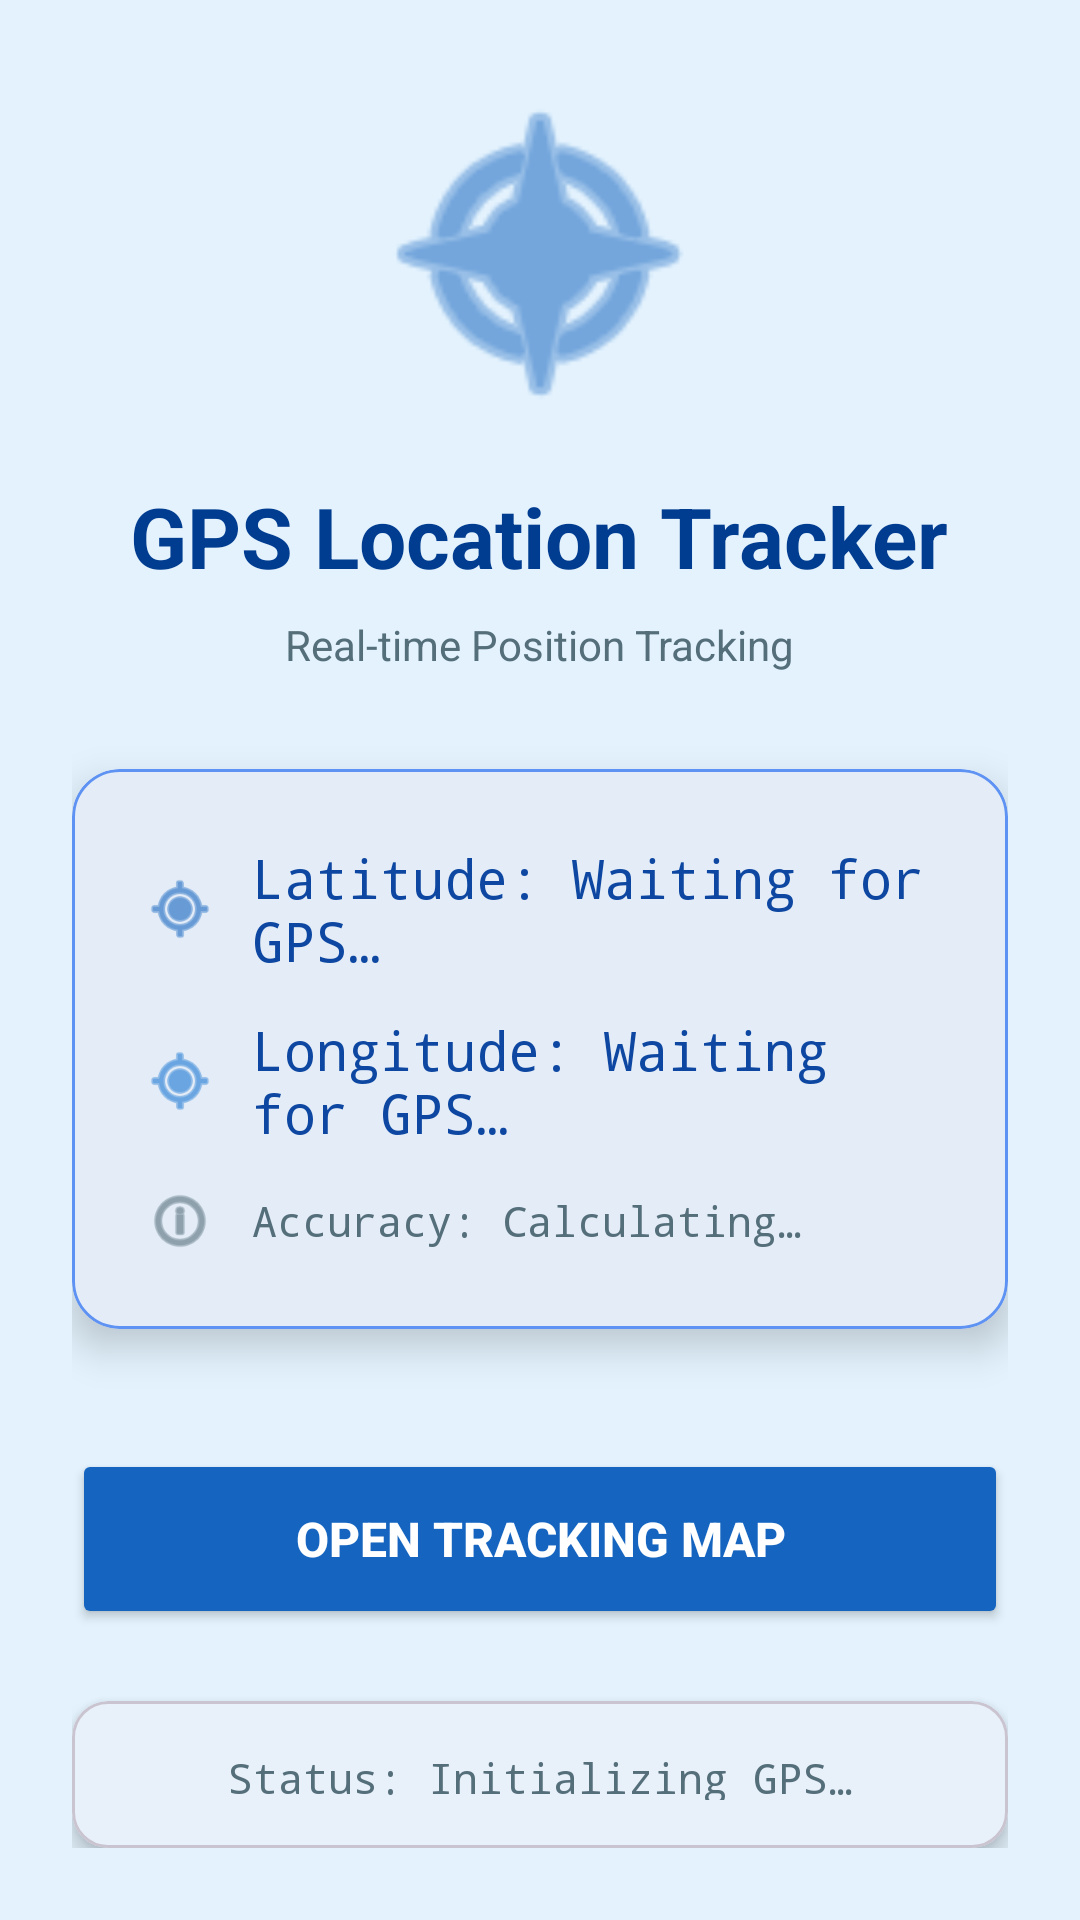

The Android layout XML behind this screen, and the referenced resources:
<!-- AndroidManifest.xml: application theme Theme.Lab12GPSTracker -->
<!-- res/layout/activity_main_tracker.xml -->
<?xml version="1.0" encoding="utf-8"?>
<LinearLayout xmlns:android="http://schemas.android.com/apk/res/android"
    xmlns:app="http://schemas.android.com/apk/res-auto"
    android:layout_width="match_parent"
    android:layout_height="match_parent"
    android:orientation="vertical"
    android:padding="24dp"
    android:background="@color/backgroundColor"
    android:gravity="center">

    
    <ImageView
        android:layout_width="120dp"
        android:layout_height="120dp"
        android:src="@android:drawable/ic_menu_compass"
        android:layout_gravity="center"
        android:contentDescription="GPS Compass Icon"
        android:tint="@color/primaryColor"
        android:alpha="0.9" />

    
    <TextView
        android:layout_width="wrap_content"
        android:layout_height="wrap_content"
        android:text="GPS Location Tracker"
        android:textSize="28sp"
        android:textStyle="bold"
        android:textColor="@color/primaryDarkColor"
        android:layout_gravity="center"
        android:layout_marginTop="16dp"
        android:layout_marginBottom="8dp" />

    
    <TextView
        android:layout_width="wrap_content"
        android:layout_height="wrap_content"
        android:text="Real-time Position Tracking"
        android:textSize="14sp"
        android:textColor="@color/textSecondary"
        android:layout_gravity="center"
        android:layout_marginBottom="32dp" />

    
    <com.google.android.material.card.MaterialCardView
        android:layout_width="match_parent"
        android:layout_height="wrap_content"
        android:layout_marginBottom="24dp"
        app:cardCornerRadius="16dp"
        app:cardElevation="8dp"
        app:cardBackgroundColor="@color/cardBackground"
        app:strokeColor="@color/primaryLightColor"
        app:strokeWidth="1dp">

        <LinearLayout
            android:layout_width="match_parent"
            android:layout_height="wrap_content"
            android:orientation="vertical"
            android:padding="24dp">

            
            <LinearLayout
                android:layout_width="match_parent"
                android:layout_height="wrap_content"
                android:orientation="horizontal"
                android:gravity="center_vertical"
                android:layout_marginBottom="12dp">

                <ImageView
                    android:layout_width="24dp"
                    android:layout_height="24dp"
                    android:src="@android:drawable/ic_menu_mylocation"
                    android:tint="@color/primaryColor"
                    android:contentDescription="Latitude icon" />

                <TextView
                    android:id="@+id/displayLatitude"
                    android:layout_width="0dp"
                    android:layout_height="wrap_content"
                    android:layout_weight="1"
                    android:layout_marginStart="12dp"
                    android:text="@string/latitude_label"
                    android:textSize="18sp"
                    android:textColor="@color/textPrimary"
                    android:fontFamily="monospace" />
            </LinearLayout>

            
            <LinearLayout
                android:layout_width="match_parent"
                android:layout_height="wrap_content"
                android:orientation="horizontal"
                android:gravity="center_vertical"
                android:layout_marginBottom="12dp">

                <ImageView
                    android:layout_width="24dp"
                    android:layout_height="24dp"
                    android:src="@android:drawable/ic_menu_mylocation"
                    android:tint="@color/accentColor"
                    android:contentDescription="Longitude icon" />

                <TextView
                    android:id="@+id/displayLongitude"
                    android:layout_width="0dp"
                    android:layout_height="wrap_content"
                    android:layout_weight="1"
                    android:layout_marginStart="12dp"
                    android:text="@string/longitude_label"
                    android:textSize="18sp"
                    android:textColor="@color/textPrimary"
                    android:fontFamily="monospace" />
            </LinearLayout>

            
            <LinearLayout
                android:layout_width="match_parent"
                android:layout_height="wrap_content"
                android:orientation="horizontal"
                android:gravity="center_vertical">

                <ImageView
                    android:layout_width="24dp"
                    android:layout_height="24dp"
                    android:src="@android:drawable/ic_menu_info_details"
                    android:tint="@color/textSecondary"
                    android:contentDescription="Accuracy icon" />

                <TextView
                    android:id="@+id/displayAccuracy"
                    android:layout_width="0dp"
                    android:layout_height="wrap_content"
                    android:layout_weight="1"
                    android:layout_marginStart="12dp"
                    android:text="@string/accuracy_label"
                    android:textSize="14sp"
                    android:textColor="@color/textSecondary"
                    android:fontFamily="monospace" />
            </LinearLayout>

        </LinearLayout>
    </com.google.android.material.card.MaterialCardView>

    
    <Button
        android:id="@+id/openMapButton"
        android:layout_width="match_parent"
        android:layout_height="60dp"
        android:text="Open Tracking Map"
        android:textSize="16sp"
        android:textStyle="bold"
        android:textColor="@color/textOnPrimary"
        android:backgroundTint="@color/primaryColor"
        android:layout_marginTop="16dp"
        android:padding="12dp"
        app:cornerRadius="12dp" />

    
    <com.google.android.material.card.MaterialCardView
        android:layout_width="match_parent"
        android:layout_height="wrap_content"
        android:layout_marginTop="24dp"
        app:cardCornerRadius="12dp"
        app:cardElevation="4dp"
        app:cardBackgroundColor="@color/surfaceColor">

        <TextView
            android:id="@+id/connectionStatus"
            android:layout_width="match_parent"
            android:layout_height="wrap_content"
            android:layout_margin="16dp"
            android:text="@string/status_initializing"
            android:textSize="14sp"
            android:textColor="@color/textSecondary"
            android:gravity="center"
            android:fontFamily="monospace" />
    </com.google.android.material.card.MaterialCardView>

</LinearLayout>
<!-- resources referenced by this layout -->
<resources>
  <color name="accentColor">#1976D2</color>
  <color name="backgroundColor">#E3F2FD</color>
  <color name="cardBackground">#FFFFFF</color>
  <color name="primaryColor">#1565C0</color>
  <color name="primaryDarkColor">#003C8F</color>
  <color name="primaryLightColor">#5E92F3</color>
  <color name="surfaceColor">#FFFFFF</color>
  <color name="textOnPrimary">#FFFFFF</color>
  <color name="textPrimary">#0D47A1</color>
  <color name="textSecondary">#546E7A</color>
  <string name="accuracy_label">Accuracy: Calculating…</string>
  <string name="latitude_label">Latitude: Waiting for GPS…</string>
  <string name="longitude_label">Longitude: Waiting for GPS…</string>
  <string name="status_initializing">Status: Initializing GPS…</string>
  <style name="Theme.Lab12GPSTracker" parent="Theme.Material3.Light.NoActionBar">
          <item name="colorPrimary">@color/primaryColor</item>
          <item name="colorOnPrimary">@color/textOnPrimary</item>
          <item name="colorPrimaryContainer">@color/primaryLightColor</item>
          <item name="colorOnPrimaryContainer">@color/primaryDarkColor</item>
          <item name="colorSecondary">@color/accentColor</item>
          <item name="colorOnSecondary">@color/textOnPrimary</item>
          <item name="android:colorBackground">@color/backgroundColor</item>
          <item name="colorOnBackground">@color/textPrimary</item>
          <item name="colorSurface">@color/surfaceColor</item>
          <item name="colorOnSurface">@color/textPrimary</item>
          <item name="android:statusBarColor">@color/primaryDarkColor</item>
      </style>
</resources>
